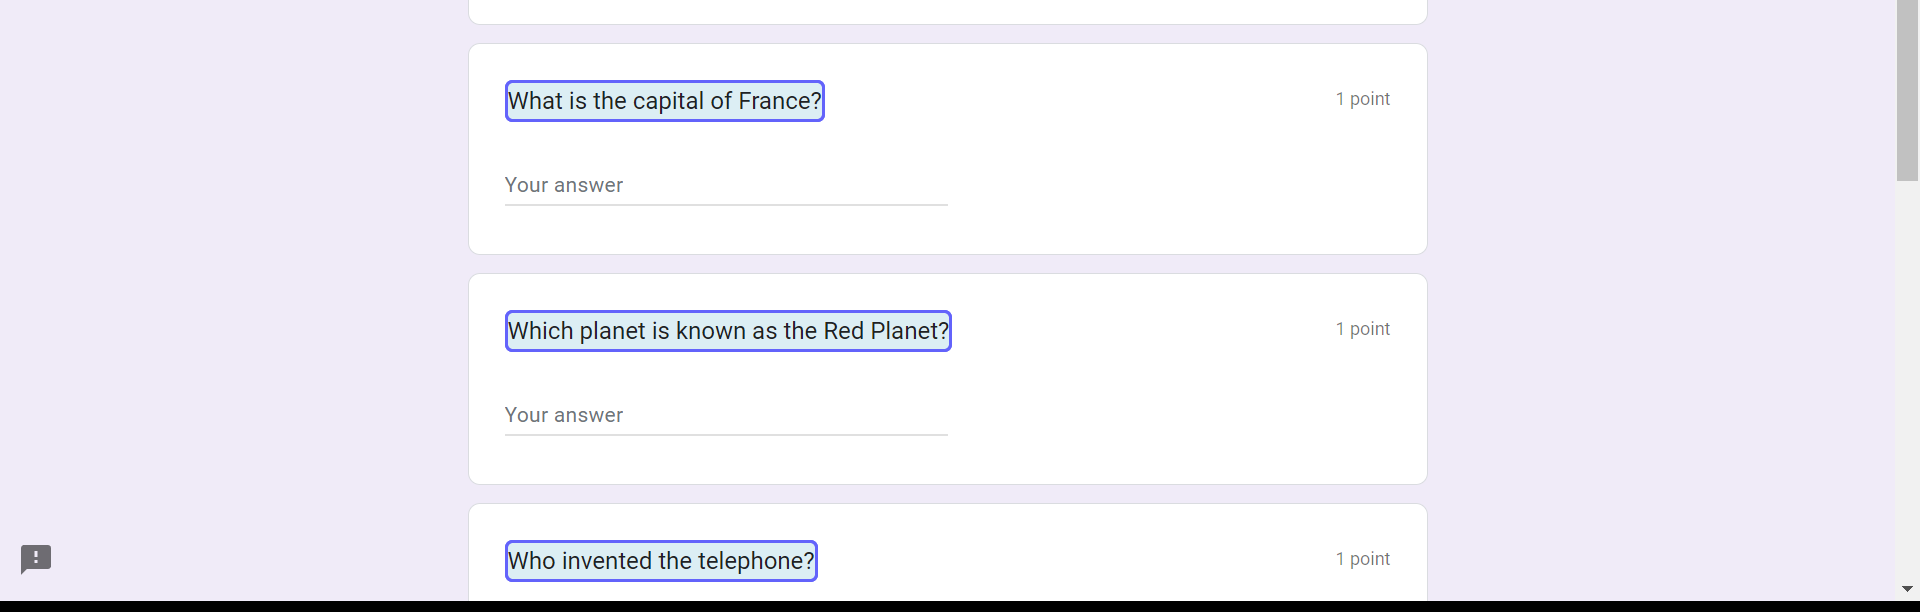
Workflow: Main

Step 1: get-text

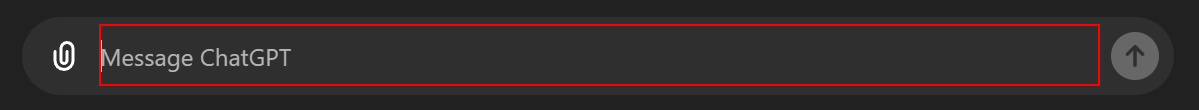
Step 2: type "[Q+"i "+"in one word[k(enter)]"]" into the element

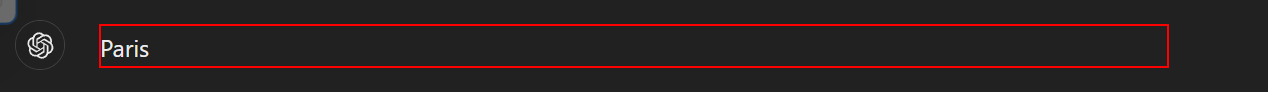
Step 3: get-attribute